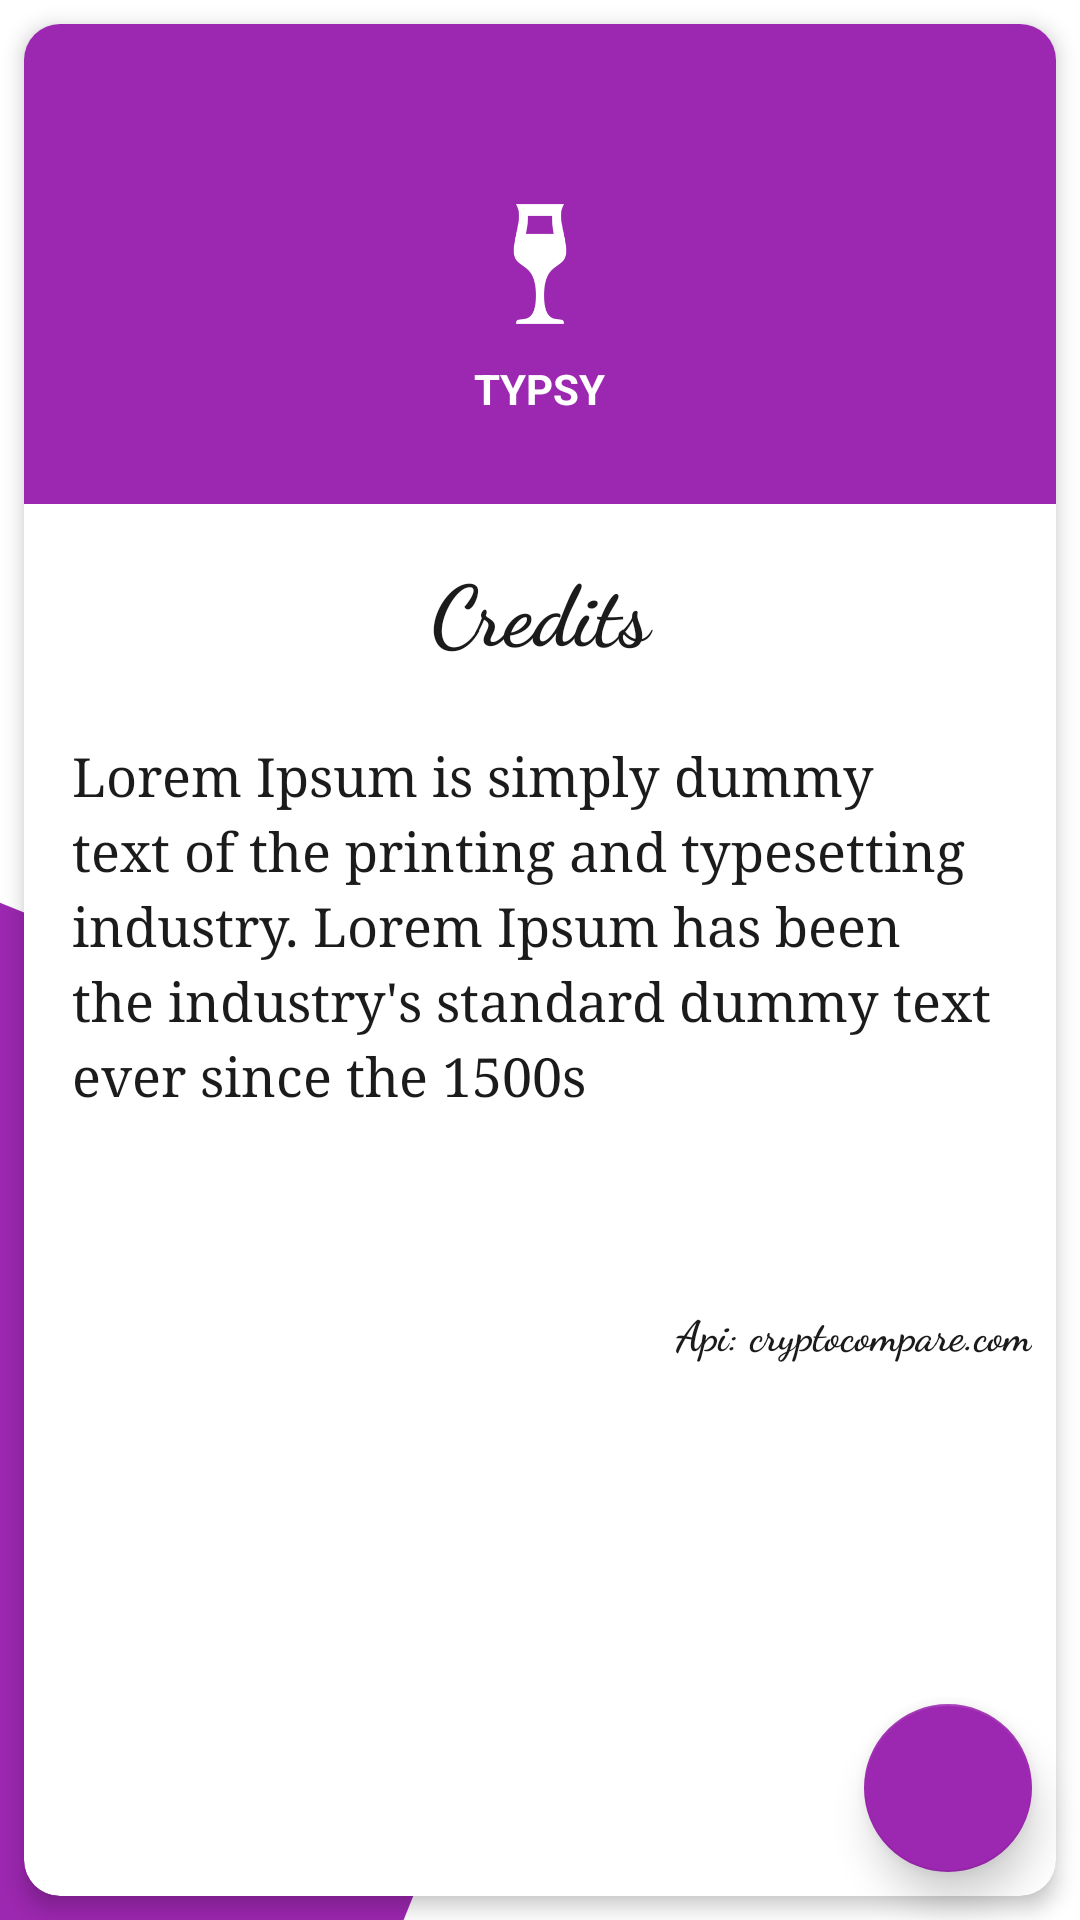

Android layout source for this screen:
<!-- AndroidManifest.xml: application theme AppTheme -->
<!-- res/layout/about_layout.xml -->
<?xml version="1.0" encoding="utf-8"?>
<android.support.design.widget.CoordinatorLayout xmlns:android="http://schemas.android.com/apk/res/android"
    xmlns:app="http://schemas.android.com/apk/res-auto"
    xmlns:tools="http://schemas.android.com/tools"
    android:id="@+id/about_coordinator"
    style="@style/Widget.Design.CoordinatorLayout"
    android:layout_width="match_parent"
    android:layout_height="match_parent"
    tools:context="com.example.typsy.ui.screens.conversionList.ConversionListFragment">

    <LinearLayout
        android:layout_width="match_parent"
        android:layout_height="match_parent"
        android:orientation="vertical">

        <android.support.v7.widget.CardView
            android:id="@+id/dialog_card"
            style="@style/CardView"
            android:layout_width="match_parent"
            android:layout_height="0dp"
            android:layout_marginBottom="8dp"
            android:layout_marginEnd="8dp"
            android:layout_marginStart="8dp"
            android:layout_marginTop="8dp"
            android:layout_weight="1"
            app:cardCornerRadius="12dp"
            app:cardElevation="4dp">

            <LinearLayout
                android:layout_width="match_parent"
                android:layout_height="match_parent"
                android:orientation="vertical">

                <RelativeLayout
                    android:layout_width="match_parent"
                    android:layout_height="160dp"
                    android:background="@color/colorPrimary">

                    <android.support.v7.widget.AppCompatImageView
                        android:id="@+id/app_icon"
                        android:layout_width="48dp"
                        android:layout_height="48dp"
                        android:layout_centerInParent="true"
                        android:layout_margin="8dp"
                        android:src="@drawable/typsy" />

                    <android.support.v7.widget.AppCompatTextView
                        android:layout_width="wrap_content"
                        android:layout_height="wrap_content"
                        android:layout_below="@id/app_icon"
                        android:layout_centerHorizontal="true"
                        android:text="@string/app_name"
                        android:textAllCaps="true"
                        android:textColor="@color/textColorPrimaryLight"
                        android:textStyle="bold" />
                </RelativeLayout>

                <LinearLayout
                    android:layout_width="match_parent"
                    android:layout_height="wrap_content"
                    android:background="@color/cardview_light_background"
                    android:orientation="vertical">

                    <android.support.v7.widget.AppCompatTextView
                        android:layout_width="match_parent"
                        android:layout_height="wrap_content"
                        android:layout_marginBottom="8dp"
                        android:layout_marginTop="16dp"
                        android:fontFamily="cursive"
                        android:gravity="center|top"
                        android:text="@string/credits"
                        android:textColor="@color/textColorPrimaryDark"
                        android:textSize="28sp"
                        android:textStyle="bold" />

                    <android.support.v7.widget.AppCompatTextView
                        android:layout_width="match_parent"
                        android:layout_height="wrap_content"
                        android:layout_margin="8dp"
                        android:padding="8dp"
                        android:fontFamily="serif"
                        android:layout_gravity="center"
                        android:lineSpacingExtra="4dp"
                        android:minHeight="180dp"
                        android:text="Lorem Ipsum is simply dummy text of the printing and typesetting industry. Lorem Ipsum has been the industry's standard dummy text ever since the 1500s"
                        android:textColor="@color/textColorPrimaryDark"
                        android:textSize="18sp"
                        android:textStyle="normal" />

                </LinearLayout>
                <android.support.v7.widget.AppCompatTextView
                    android:layout_width="wrap_content"
                    android:layout_height="wrap_content"
                    android:layout_gravity="end"
                    android:layout_margin="8dp"
                    android:fontFamily="cursive"
                    android:text="@string/api_cryptocompare_com"
                    android:textColor="@color/textColorPrimaryDark"
                    android:textSize="14sp"
                    android:textStyle="bold"/>
            </LinearLayout>
        </android.support.v7.widget.CardView>
    </LinearLayout>

    <android.support.design.widget.FloatingActionButton
        android:id="@+id/rating_fab"
        android:layout_width="wrap_content"
        android:layout_height="wrap_content"
        android:layout_gravity="bottom|end"
        android:layout_margin="16dp"
        app:elevation="8dp"
        app:fabSize="normal"
        app:srcCompat="@drawable/ic_star" />
</android.support.design.widget.CoordinatorLayout>
<!-- resources referenced by this layout -->
<resources>
  <color name="colorPrimary">#9C27B0</color>
  <color name="textColorPrimaryDark">#1B1B1B</color>
  <color name="textColorPrimaryLight">#ffffff</color>
  <!-- drawable typsy: png bitmap (drawable, 4041 bytes) -->
  <string name="api_cryptocompare_com">Api: cryptocompare.com</string>
  <string name="app_name">Typsy</string>
  <string name="credits">Credits</string>
  <style name="AppTheme" parent="Theme.AppCompat.Light.NoActionBar">
          
          <item name="colorPrimary">@color/colorPrimary</item>
          <item name="colorPrimaryDark">@color/colorPrimaryDark</item>
          <item name="colorAccent">@color/colorAccent</item>
          <item name="android:windowBackground">@drawable/layer</item>
      </style>
  <color name="colorPrimaryDark">#771b87</color>
  <color name="colorAccent">@color/colorPrimary</color>
  <!-- drawable layer (drawable) -->
  <?xml version="1.0" encoding="utf-8"?>
  <layer-list xmlns:android="http://schemas.android.com/apk/res/android">
  
      <item>
          <shape android:shape="rectangle">
              <solid android:color="@color/cardview_light_background" />
          </shape>
      </item>
  
      <item>
          <rotate
              android:fromDegrees="22"
              android:pivotX="-200%"
              android:pivotY="-20%"
              android:toDegrees="45">
              <shape android:shape="rectangle">
                  <solid android:color="#9C27B0" />
              </shape>
          </rotate>
      </item>
  
  </layer-list>
</resources>
